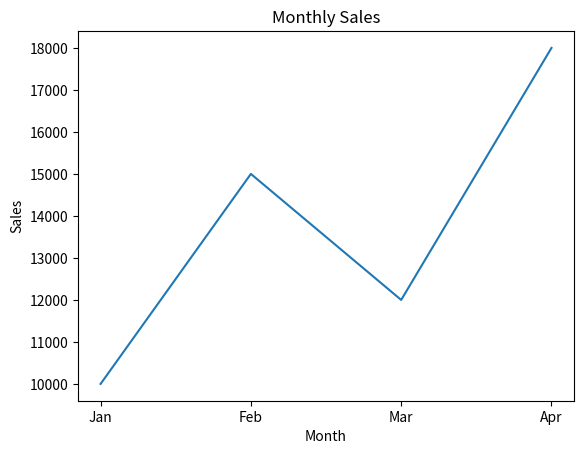

The script that saved this image:
import pandas as pd
import matplotlib.pyplot as plt

# Create DataFrame
df = pd.DataFrame({
    "Month": ["Jan", "Feb", "Mar", "Apr"],
    "Sales": [10000, 15000, 12000, 18000]
})

# Create line chart
plt.plot(df["Month"], df["Sales"])

# Add title and labels
plt.title("Monthly Sales")
plt.xlabel("Month")
plt.ylabel("Sales")

# Display chart
plt.show()
